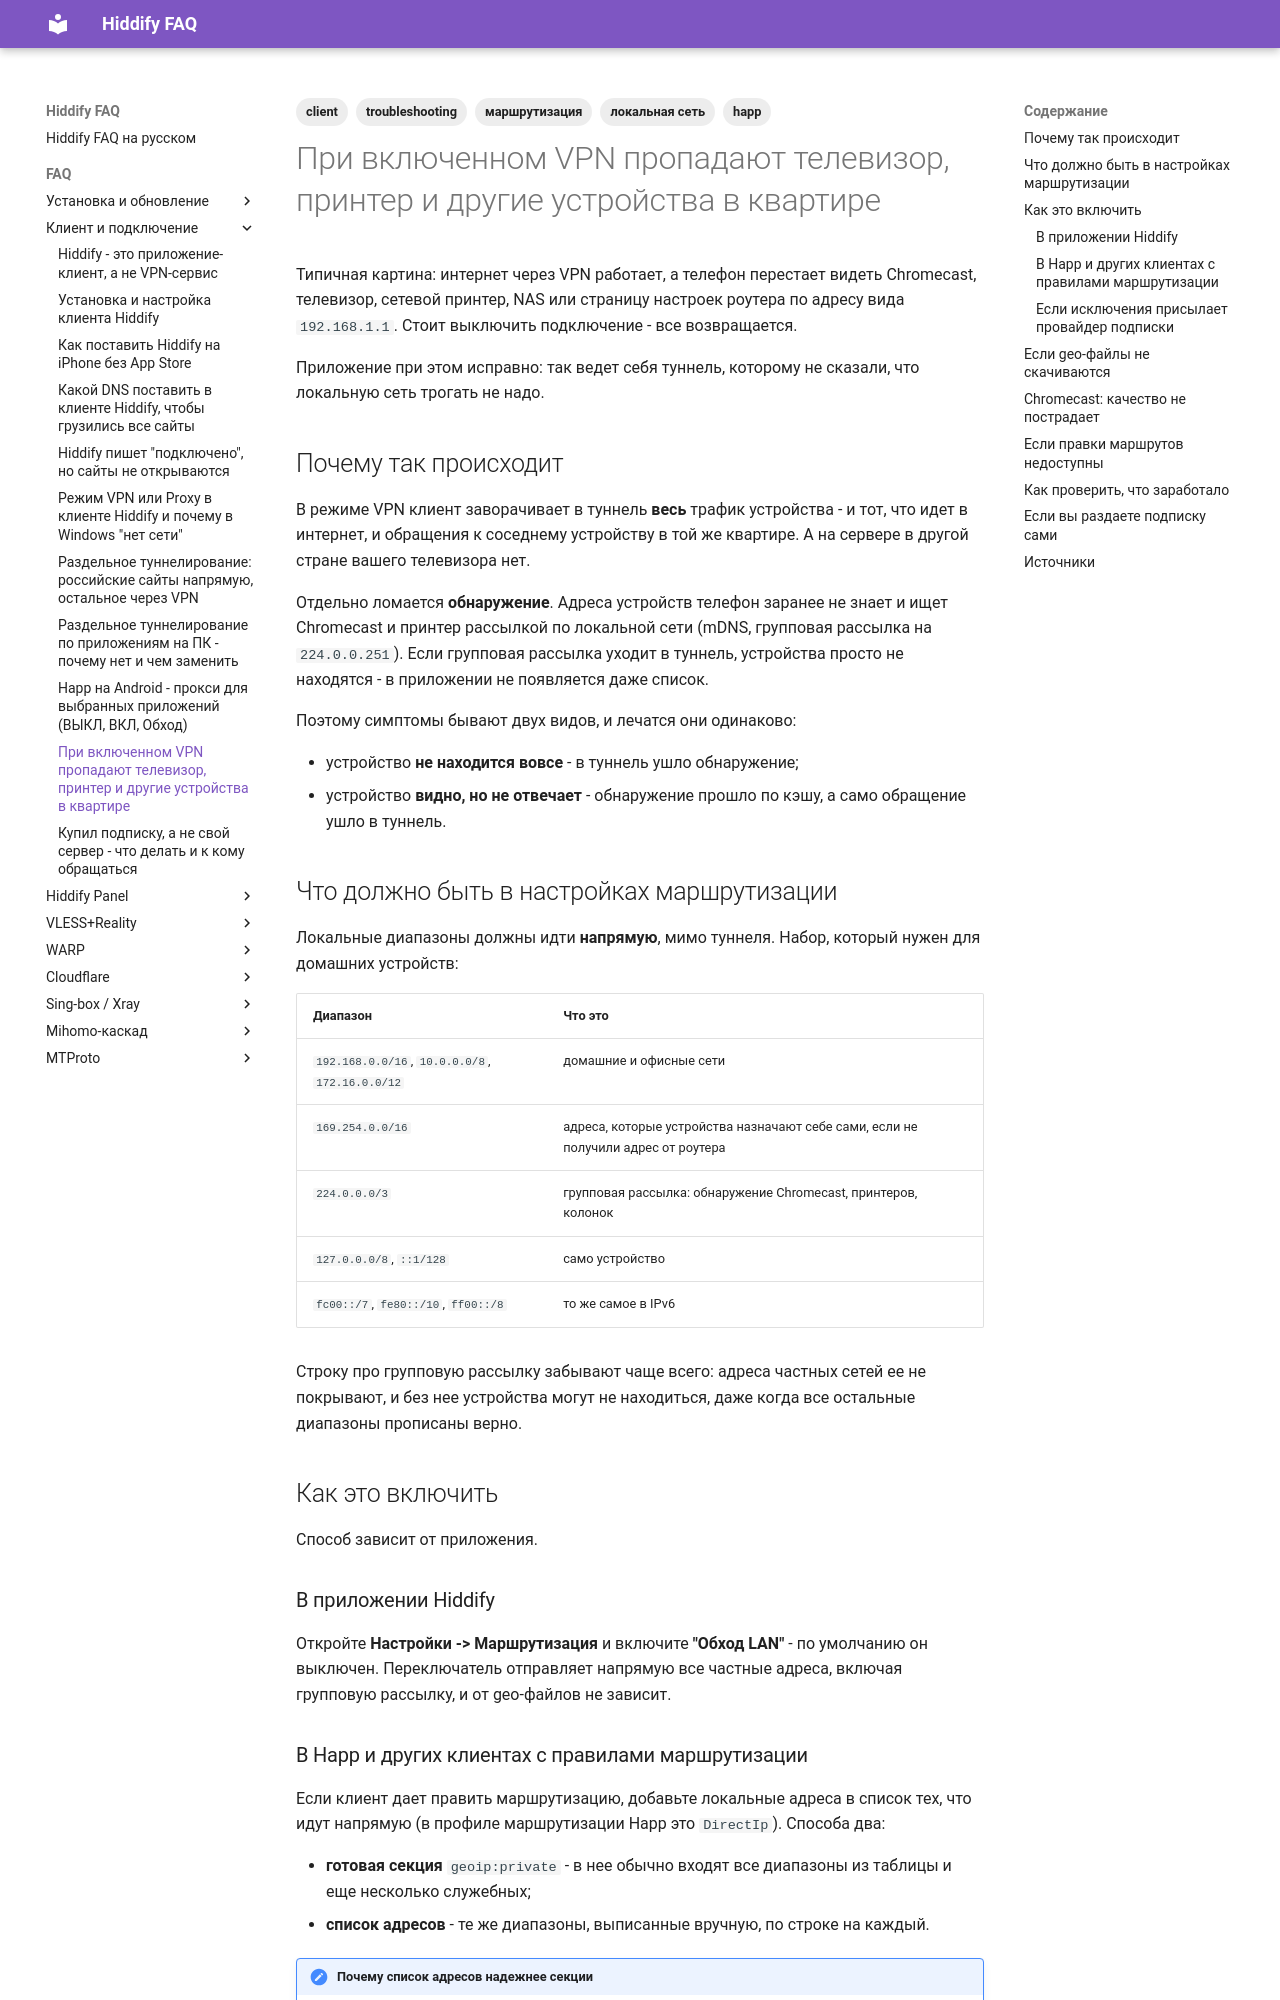

repository: dewil/hiddify-faq · page: faq/client/local-devices-disappear-under-vpn/index.html · generator: mkdocs

---
title: При включенном VPN пропадают телевизор, принтер и другие устройства в квартире
description: Почему при подключенном VPN перестают находиться Chromecast, телевизор, принтер, NAS и страница настроек роутера. Как вернуть локальную сеть, не выключая туннель, в приложении Hiddify и в Happ и что может сделать владелец подписки.
tags:
  - client
  - troubleshooting
  - маршрутизация
  - локальная сеть
  - happ
---

# При включенном VPN пропадают телевизор, принтер и другие устройства в квартире

Типичная картина: интернет через VPN работает, а телефон перестает видеть Chromecast, телевизор, сетевой принтер, NAS или страницу настроек роутера по адресу вида `192.168.1.1`. Стоит выключить подключение - все возвращается.

Приложение при этом исправно: так ведет себя туннель, которому не сказали, что локальную сеть трогать не надо.

## Почему так происходит

В режиме VPN клиент заворачивает в туннель **весь** трафик устройства - и тот, что идет в интернет, и обращения к соседнему устройству в той же квартире. А на сервере в другой стране вашего телевизора нет.

Отдельно ломается **обнаружение**. Адреса устройств телефон заранее не знает и ищет Chromecast и принтер рассылкой по локальной сети (mDNS, групповая рассылка на `224.0.0.251`). Если групповая рассылка уходит в туннель, устройства просто не находятся - в приложении не появляется даже список.

Поэтому симптомы бывают двух видов, и лечатся они одинаково:

- устройство **не находится вовсе** - в туннель ушло обнаружение;
- устройство **видно, но не отвечает** - обнаружение прошло по кэшу, а само обращение ушло в туннель.

## Что должно быть в настройках маршрутизации

Локальные диапазоны должны идти **напрямую**, мимо туннеля. Набор, который нужен для домашних устройств:

| Диапазон | Что это |
| --- | --- |
| `192.168.0.0/16`, `10.0.0.0/8`, `172.16.0.0/12` | домашние и офисные сети |
| `169.254.0.0/16` | адреса, которые устройства назначают себе сами, если не получили адрес от роутера |
| `224.0.0.0/3` | групповая рассылка: обнаружение Chromecast, принтеров, колонок |
| `127.0.0.0/8`, `::1/128` | само устройство |
| `fc00::/7`, `fe80::/10`, `ff00::/8` | то же самое в IPv6 |

Строку про групповую рассылку забывают чаще всего: адреса частных сетей ее не покрывают, и без нее устройства могут не находиться, даже когда все остальные диапазоны прописаны верно.

## Как это включить

Способ зависит от приложения.

### В приложении Hiddify

Откройте **Настройки -> Маршрутизация** и включите **"Обход LAN"** - по умолчанию он выключен. Переключатель отправляет напрямую все частные адреса, включая групповую рассылку, и от geo-файлов не зависит.
